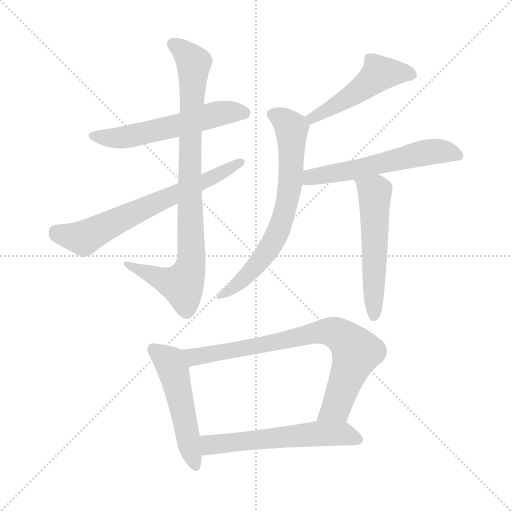
t = 0.00 s
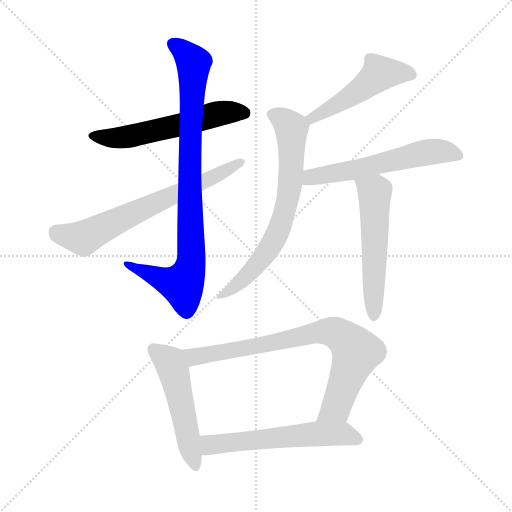
t = 1.57 s
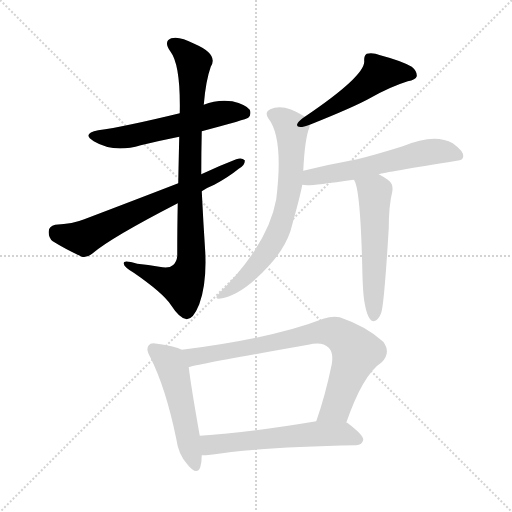
t = 3.13 s
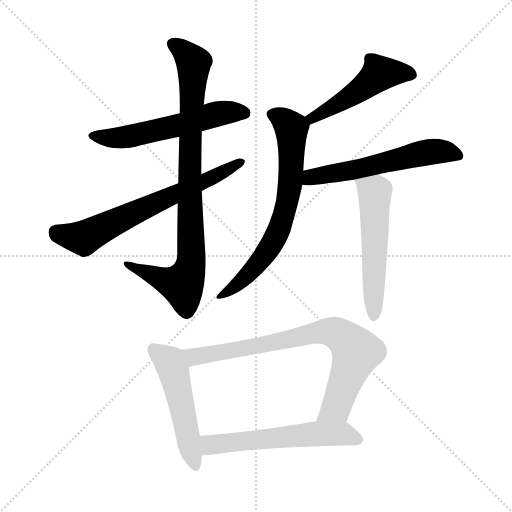
t = 4.70 s
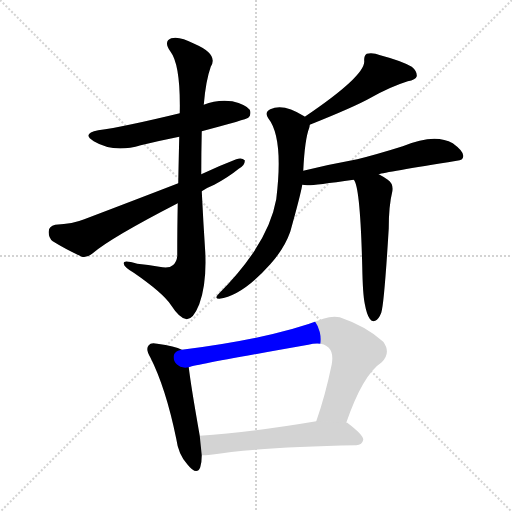
t = 6.26 s
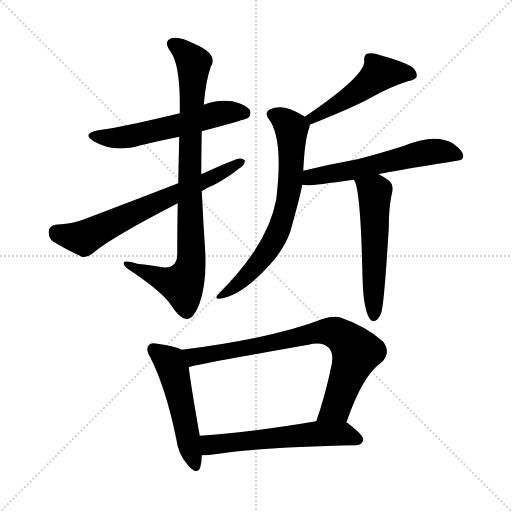
t = 7.83 s

The animated SVG that drew these frames (rendered in a browser with its animation timeline set to each time). Animation: 10 CSS @keyframes rules; one cycle of 7.83 s.

<svg version="1.1" viewBox="0 0 1024 1024" xmlns="http://www.w3.org/2000/svg">
  <g stroke="lightgray" stroke-dasharray="1,1" stroke-width="1" transform="scale(4, 4)">
    <line x1="0" y1="0" x2="256" y2="256"></line>
    <line x1="256" y1="0" x2="0" y2="256"></line>
    <line x1="128" y1="0" x2="128" y2="256"></line>
    <line x1="0" y1="128" x2="256" y2="128"></line>
  </g>
<g transform="scale(1, -1) translate(0, -900)">
   <style type="text/css">
    @keyframes keyframes0 {
      from {
       stroke: blue;
       stroke-dashoffset: 564;
       stroke-width: 128;
       }
       65% {
       animation-timing-function: step-end;
       stroke: blue;
       stroke-dashoffset: 0;
       stroke-width: 128;
       }
       to {
       stroke: black;
       stroke-width: 1024;
       }
       }
       #make-me-a-hanzi-animation-0 {
         animation: keyframes0 0.708984s both;
         animation-delay: 0.000000s;
         animation-timing-function: linear;
       }
    @keyframes keyframes1 {
      from {
       stroke: blue;
       stroke-dashoffset: 874;
       stroke-width: 128;
       }
       74% {
       animation-timing-function: step-end;
       stroke: blue;
       stroke-dashoffset: 0;
       stroke-width: 128;
       }
       to {
       stroke: black;
       stroke-width: 1024;
       }
       }
       #make-me-a-hanzi-animation-1 {
         animation: keyframes1 0.961263s both;
         animation-delay: 0.708984s;
         animation-timing-function: linear;
       }
    @keyframes keyframes2 {
      from {
       stroke: blue;
       stroke-dashoffset: 665;
       stroke-width: 128;
       }
       68% {
       animation-timing-function: step-end;
       stroke: blue;
       stroke-dashoffset: 0;
       stroke-width: 128;
       }
       to {
       stroke: black;
       stroke-width: 1024;
       }
       }
       #make-me-a-hanzi-animation-2 {
         animation: keyframes2 0.791178s both;
         animation-delay: 1.670247s;
         animation-timing-function: linear;
       }
    @keyframes keyframes3 {
      from {
       stroke: blue;
       stroke-dashoffset: 486;
       stroke-width: 128;
       }
       61% {
       animation-timing-function: step-end;
       stroke: blue;
       stroke-dashoffset: 0;
       stroke-width: 128;
       }
       to {
       stroke: black;
       stroke-width: 1024;
       }
       }
       #make-me-a-hanzi-animation-3 {
         animation: keyframes3 0.645508s both;
         animation-delay: 2.461426s;
         animation-timing-function: linear;
       }
    @keyframes keyframes4 {
      from {
       stroke: blue;
       stroke-dashoffset: 688;
       stroke-width: 128;
       }
       69% {
       animation-timing-function: step-end;
       stroke: blue;
       stroke-dashoffset: 0;
       stroke-width: 128;
       }
       to {
       stroke: black;
       stroke-width: 1024;
       }
       }
       #make-me-a-hanzi-animation-4 {
         animation: keyframes4 0.809896s both;
         animation-delay: 3.106934s;
         animation-timing-function: linear;
       }
    @keyframes keyframes5 {
      from {
       stroke: blue;
       stroke-dashoffset: 571;
       stroke-width: 128;
       }
       65% {
       animation-timing-function: step-end;
       stroke: blue;
       stroke-dashoffset: 0;
       stroke-width: 128;
       }
       to {
       stroke: black;
       stroke-width: 1024;
       }
       }
       #make-me-a-hanzi-animation-5 {
         animation: keyframes5 0.714681s both;
         animation-delay: 3.916829s;
         animation-timing-function: linear;
       }
    @keyframes keyframes6 {
      from {
       stroke: blue;
       stroke-dashoffset: 541;
       stroke-width: 128;
       }
       64% {
       animation-timing-function: step-end;
       stroke: blue;
       stroke-dashoffset: 0;
       stroke-width: 128;
       }
       to {
       stroke: black;
       stroke-width: 1024;
       }
       }
       #make-me-a-hanzi-animation-6 {
         animation: keyframes6 0.690267s both;
         animation-delay: 4.631510s;
         animation-timing-function: linear;
       }
    @keyframes keyframes7 {
      from {
       stroke: blue;
       stroke-dashoffset: 508;
       stroke-width: 128;
       }
       62% {
       animation-timing-function: step-end;
       stroke: blue;
       stroke-dashoffset: 0;
       stroke-width: 128;
       }
       to {
       stroke: black;
       stroke-width: 1024;
       }
       }
       #make-me-a-hanzi-animation-7 {
         animation: keyframes7 0.663411s both;
         animation-delay: 5.321777s;
         animation-timing-function: linear;
       }
    @keyframes keyframes8 {
      from {
       stroke: blue;
       stroke-dashoffset: 775;
       stroke-width: 128;
       }
       72% {
       animation-timing-function: step-end;
       stroke: blue;
       stroke-dashoffset: 0;
       stroke-width: 128;
       }
       to {
       stroke: black;
       stroke-width: 1024;
       }
       }
       #make-me-a-hanzi-animation-8 {
         animation: keyframes8 0.880697s both;
         animation-delay: 5.985189s;
         animation-timing-function: linear;
       }
    @keyframes keyframes9 {
      from {
       stroke: blue;
       stroke-dashoffset: 574;
       stroke-width: 128;
       }
       65% {
       animation-timing-function: step-end;
       stroke: blue;
       stroke-dashoffset: 0;
       stroke-width: 128;
       }
       to {
       stroke: black;
       stroke-width: 1024;
       }
       }
       #make-me-a-hanzi-animation-9 {
         animation: keyframes9 0.717122s both;
         animation-delay: 6.865885s;
         animation-timing-function: linear;
       }
</style>
<path d="M 403.5 637.5 Q 493.5 661.5 496.5 664.5 Q 503.5 671.5 499.5 680.5 Q 492.5 690.5 464.5 697.5 Q 434.5 701.5 407.5 690.5 L 359.5 673.5 Q 248.5 646.5 196.5 639.5 Q 162.5 632.5 187.5 617.5 Q 227.5 593.5 281.5 609.5 Q 318.5 618.5 358.5 626.5 L 403.5 637.5 Z" fill="lightgray"></path> 
<path d="M 402.5 551.5 Q 402.5 594.5 403.5 637.5 L 407.5 690.5 Q 411.5 738.5 421.5 766.5 Q 437.5 791.5 388.5 812.5 Q 358.5 828.5 342.5 823.5 Q 326.5 817.5 340.5 797.5 Q 361.5 770.5 359.5 673.5 L 358.5 626.5 Q 357.5 587.5 356.5 533.5 L 355.5 493.5 Q 354.5 447.5 354.5 388.5 Q 353.5 375.5 345.5 369.5 Q 338.5 362.5 318.5 366.5 Q 296.5 370.5 274.5 372.5 Q 244.5 381.5 247.5 372.5 Q 248.5 365.5 267.5 354.5 Q 325.5 314.5 341.5 290.5 Q 359.5 262.5 373.5 261.5 Q 386.5 261.5 398.5 291.5 Q 413.5 331.5 410.5 395.5 Q 406.5 456.5 403.5 517.5 L 402.5 551.5 Z" fill="lightgray"></path> 
<path d="M 403.5 517.5 Q 413.5 524.5 428.5 530.5 Q 456.5 545.5 477.5 562.5 Q 490.5 569.5 489.5 579.5 Q 483.5 585.5 472.5 581.5 Q 438.5 568.5 402.5 551.5 L 356.5 533.5 Q 268.5 499.5 168.5 461.5 Q 146.5 452.5 110.5 450.5 Q 97.5 447.5 97.5 437.5 Q 96.5 424.5 105.5 417.5 Q 129.5 402.5 163.5 386.5 Q 173.5 383.5 185.5 393.5 Q 221.5 424.5 355.5 493.5 L 403.5 517.5 Z" fill="lightgray"></path> 
<path d="M 619.5 650.5 Q 709.5 686.5 741.5 704.5 Q 780.5 726.5 815.5 737.5 Q 831.5 740.5 833.5 747.5 Q 834.5 757.5 823.5 766.5 Q 802.5 778.5 760.5 789.5 Q 745.5 795.5 733.5 792.5 Q 727.5 788.5 728.5 777.5 Q 729.5 747.5 609.5 666.5 C 584.5 649.5 591.5 639.5 619.5 650.5 Z" fill="lightgray"></path> 
<path d="M 606.5 558.5 Q 609.5 621.5 618.5 644.5 Q 619.5 648.5 619.5 650.5 C 621.5 658.5 621.5 658.5 609.5 666.5 Q 609.5 667.5 608.5 667.5 Q 566.5 694.5 540.5 681.5 Q 528.5 675.5 536.5 663.5 Q 567.5 624.5 552.5 501.5 Q 536.5 411.5 437.5 312.5 Q 427.5 302.5 438.5 302.5 Q 484.5 308.5 540.5 371.5 Q 568.5 402.5 580.5 436.5 Q 601.5 511.5 604.5 530.5 L 606.5 558.5 Z" fill="lightgray"></path> 
<path d="M 757.5 551.5 Q 769.5 555.5 913.5 578.5 Q 926.5 579.5 926.5 587.5 Q 927.5 597.5 905.5 613.5 Q 869.5 634.5 805.5 607.5 Q 754.5 591.5 714.5 581.5 Q 659.5 571.5 606.5 558.5 C 577.5 551.5 574.5 533.5 604.5 530.5 Q 608.5 530.5 614.5 529.5 Q 623.5 528.5 707.5 540.5 L 757.5 551.5 Z" fill="lightgray"></path> 
<path d="M 729.5 292.5 Q 733.5 270.5 739.5 262.5 Q 743.5 255.5 750.5 258.5 Q 757.5 261.5 762.5 274.5 Q 768.5 293.5 777.5 443.5 Q 777.5 488.5 784.5 516.5 Q 787.5 532.5 775.5 540.5 Q 765.5 547.5 757.5 551.5 C 731.5 566.5 694.5 567.5 707.5 540.5 Q 720.5 527.5 724.5 366.5 Q 725.5 311.5 729.5 292.5 Z" fill="lightgray"></path> 
<path d="M 363.5 200.5 Q 350.5 207.5 314.5 212.5 Q 301.5 215.5 297.5 209.5 Q 290.5 202.5 300.5 185.5 Q 331.5 124.5 352.5 22.5 Q 356.5 -8.5 374.5 -28.5 Q 393.5 -52.5 400.5 -34.5 Q 403.5 -24.5 403.5 -10.5 L 399.5 28.5 Q 381.5 130.5 377.5 165.5 C 373.5 195.5 373.5 196.5 363.5 200.5 Z" fill="lightgray"></path> 
<path d="M 692.5 54.5 Q 725.5 150.5 763.5 175.5 Q 782.5 194.5 766.5 216.5 Q 732.5 247.5 679.5 265.5 Q 664.5 268.5 646.5 262.5 Q 546.5 223.5 363.5 200.5 C 333.5 196.5 348.5 158.5 377.5 165.5 Q 383.5 169.5 616.5 210.5 Q 644.5 217.5 657.5 204.5 Q 667.5 194.5 663.5 171.5 Q 650.5 108.5 632.5 57.5 C 622.5 29.5 682.5 26.5 692.5 54.5 Z" fill="lightgray"></path> 
<path d="M 403.5 -10.5 Q 410.5 -10.5 421.5 -9.5 Q 514.5 5.5 712.5 9.5 Q 724.5 10.5 726.5 20.5 Q 727.5 29.5 694.5 54.5 Q 693.5 55.5 692.5 54.5 L 632.5 57.5 Q 502.5 35.5 399.5 28.5 C 369.5 26.5 373.5 -11.5 403.5 -10.5 Z" fill="lightgray"></path> 
      <clipPath id="make-me-a-hanzi-clip-0">
      <path d="M 403.5 637.5 Q 493.5 661.5 496.5 664.5 Q 503.5 671.5 499.5 680.5 Q 492.5 690.5 464.5 697.5 Q 434.5 701.5 407.5 690.5 L 359.5 673.5 Q 248.5 646.5 196.5 639.5 Q 162.5 632.5 187.5 617.5 Q 227.5 593.5 281.5 609.5 Q 318.5 618.5 358.5 626.5 L 403.5 637.5 Z" fill="lightgray"></path>
      </clipPath>
      <path clip-path="url(#make-me-a-hanzi-clip-0)" d="M 189.5 629.5 L 239.5 624.5 L 360.5 649.5 L 443.5 674.5 L 490.5 672.5 " fill="none" id="make-me-a-hanzi-animation-0" stroke-dasharray="436 872" stroke-linecap="round"></path>

      <clipPath id="make-me-a-hanzi-clip-1">
      <path d="M 402.5 551.5 Q 402.5 594.5 403.5 637.5 L 407.5 690.5 Q 411.5 738.5 421.5 766.5 Q 437.5 791.5 388.5 812.5 Q 358.5 828.5 342.5 823.5 Q 326.5 817.5 340.5 797.5 Q 361.5 770.5 359.5 673.5 L 358.5 626.5 Q 357.5 587.5 356.5 533.5 L 355.5 493.5 Q 354.5 447.5 354.5 388.5 Q 353.5 375.5 345.5 369.5 Q 338.5 362.5 318.5 366.5 Q 296.5 370.5 274.5 372.5 Q 244.5 381.5 247.5 372.5 Q 248.5 365.5 267.5 354.5 Q 325.5 314.5 341.5 290.5 Q 359.5 262.5 373.5 261.5 Q 386.5 261.5 398.5 291.5 Q 413.5 331.5 410.5 395.5 Q 406.5 456.5 403.5 517.5 L 402.5 551.5 Z" fill="lightgray"></path>
      </clipPath>
      <path clip-path="url(#make-me-a-hanzi-clip-1)" d="M 348.5 809.5 L 370.5 794.5 L 387.5 770.5 L 378.5 541.5 L 381.5 369.5 L 364.5 330.5 L 253.5 370.5 " fill="none" id="make-me-a-hanzi-animation-1" stroke-dasharray="746 1492" stroke-linecap="round"></path>

      <clipPath id="make-me-a-hanzi-clip-2">
      <path d="M 403.5 517.5 Q 413.5 524.5 428.5 530.5 Q 456.5 545.5 477.5 562.5 Q 490.5 569.5 489.5 579.5 Q 483.5 585.5 472.5 581.5 Q 438.5 568.5 402.5 551.5 L 356.5 533.5 Q 268.5 499.5 168.5 461.5 Q 146.5 452.5 110.5 450.5 Q 97.5 447.5 97.5 437.5 Q 96.5 424.5 105.5 417.5 Q 129.5 402.5 163.5 386.5 Q 173.5 383.5 185.5 393.5 Q 221.5 424.5 355.5 493.5 L 403.5 517.5 Z" fill="lightgray"></path>
      </clipPath>
      <path clip-path="url(#make-me-a-hanzi-clip-2)" d="M 111.5 436.5 L 167.5 423.5 L 483.5 576.5 " fill="none" id="make-me-a-hanzi-animation-2" stroke-dasharray="537 1074" stroke-linecap="round"></path>

      <clipPath id="make-me-a-hanzi-clip-3">
      <path d="M 619.5 650.5 Q 709.5 686.5 741.5 704.5 Q 780.5 726.5 815.5 737.5 Q 831.5 740.5 833.5 747.5 Q 834.5 757.5 823.5 766.5 Q 802.5 778.5 760.5 789.5 Q 745.5 795.5 733.5 792.5 Q 727.5 788.5 728.5 777.5 Q 729.5 747.5 609.5 666.5 C 584.5 649.5 591.5 639.5 619.5 650.5 Z" fill="lightgray"></path>
      </clipPath>
      <path clip-path="url(#make-me-a-hanzi-clip-3)" d="M 824.5 750.5 L 758.5 752.5 L 674.5 690.5 L 626.5 666.5 L 626.5 660.5 " fill="none" id="make-me-a-hanzi-animation-3" stroke-dasharray="358 716" stroke-linecap="round"></path>

      <clipPath id="make-me-a-hanzi-clip-4">
      <path d="M 606.5 558.5 Q 609.5 621.5 618.5 644.5 Q 619.5 648.5 619.5 650.5 C 621.5 658.5 621.5 658.5 609.5 666.5 Q 609.5 667.5 608.5 667.5 Q 566.5 694.5 540.5 681.5 Q 528.5 675.5 536.5 663.5 Q 567.5 624.5 552.5 501.5 Q 536.5 411.5 437.5 312.5 Q 427.5 302.5 438.5 302.5 Q 484.5 308.5 540.5 371.5 Q 568.5 402.5 580.5 436.5 Q 601.5 511.5 604.5 530.5 L 606.5 558.5 Z" fill="lightgray"></path>
      </clipPath>
      <path clip-path="url(#make-me-a-hanzi-clip-4)" d="M 543.5 671.5 L 558.5 666.5 L 582.5 644.5 L 581.5 539.5 L 563.5 452.5 L 519.5 377.5 L 474.5 329.5 L 443.5 308.5 " fill="none" id="make-me-a-hanzi-animation-4" stroke-dasharray="560 1120" stroke-linecap="round"></path>

      <clipPath id="make-me-a-hanzi-clip-5">
      <path d="M 757.5 551.5 Q 769.5 555.5 913.5 578.5 Q 926.5 579.5 926.5 587.5 Q 927.5 597.5 905.5 613.5 Q 869.5 634.5 805.5 607.5 Q 754.5 591.5 714.5 581.5 Q 659.5 571.5 606.5 558.5 C 577.5 551.5 574.5 533.5 604.5 530.5 Q 608.5 530.5 614.5 529.5 Q 623.5 528.5 707.5 540.5 L 757.5 551.5 Z" fill="lightgray"></path>
      </clipPath>
      <path clip-path="url(#make-me-a-hanzi-clip-5)" d="M 610.5 537.5 L 621.5 545.5 L 692.5 555.5 L 852.5 595.5 L 882.5 597.5 L 916.5 588.5 " fill="none" id="make-me-a-hanzi-animation-5" stroke-dasharray="443 886" stroke-linecap="round"></path>

      <clipPath id="make-me-a-hanzi-clip-6">
      <path d="M 729.5 292.5 Q 733.5 270.5 739.5 262.5 Q 743.5 255.5 750.5 258.5 Q 757.5 261.5 762.5 274.5 Q 768.5 293.5 777.5 443.5 Q 777.5 488.5 784.5 516.5 Q 787.5 532.5 775.5 540.5 Q 765.5 547.5 757.5 551.5 C 731.5 566.5 694.5 567.5 707.5 540.5 Q 720.5 527.5 724.5 366.5 Q 725.5 311.5 729.5 292.5 Z" fill="lightgray"></path>
      </clipPath>
      <path clip-path="url(#make-me-a-hanzi-clip-6)" d="M 717.5 536.5 L 749.5 515.5 L 747.5 268.5 " fill="none" id="make-me-a-hanzi-animation-6" stroke-dasharray="413 826" stroke-linecap="round"></path>

      <clipPath id="make-me-a-hanzi-clip-7">
      <path d="M 363.5 200.5 Q 350.5 207.5 314.5 212.5 Q 301.5 215.5 297.5 209.5 Q 290.5 202.5 300.5 185.5 Q 331.5 124.5 352.5 22.5 Q 356.5 -8.5 374.5 -28.5 Q 393.5 -52.5 400.5 -34.5 Q 403.5 -24.5 403.5 -10.5 L 399.5 28.5 Q 381.5 130.5 377.5 165.5 C 373.5 195.5 373.5 196.5 363.5 200.5 Z" fill="lightgray"></path>
      </clipPath>
      <path clip-path="url(#make-me-a-hanzi-clip-7)" d="M 306.5 201.5 L 339.5 176.5 L 346.5 159.5 L 388.5 -28.5 " fill="none" id="make-me-a-hanzi-animation-7" stroke-dasharray="380 760" stroke-linecap="round"></path>

      <clipPath id="make-me-a-hanzi-clip-8">
      <path d="M 692.5 54.5 Q 725.5 150.5 763.5 175.5 Q 782.5 194.5 766.5 216.5 Q 732.5 247.5 679.5 265.5 Q 664.5 268.5 646.5 262.5 Q 546.5 223.5 363.5 200.5 C 333.5 196.5 348.5 158.5 377.5 165.5 Q 383.5 169.5 616.5 210.5 Q 644.5 217.5 657.5 204.5 Q 667.5 194.5 663.5 171.5 Q 650.5 108.5 632.5 57.5 C 622.5 29.5 682.5 26.5 692.5 54.5 Z" fill="lightgray"></path>
      </clipPath>
      <path clip-path="url(#make-me-a-hanzi-clip-8)" d="M 376.5 171.5 L 395.5 188.5 L 523.5 208.5 L 637.5 235.5 L 671.5 234.5 L 712.5 196.5 L 676.5 95.5 L 668.5 82.5 L 640.5 62.5 " fill="none" id="make-me-a-hanzi-animation-8" stroke-dasharray="647 1294" stroke-linecap="round"></path>

      <clipPath id="make-me-a-hanzi-clip-9">
      <path d="M 403.5 -10.5 Q 410.5 -10.5 421.5 -9.5 Q 514.5 5.5 712.5 9.5 Q 724.5 10.5 726.5 20.5 Q 727.5 29.5 694.5 54.5 Q 693.5 55.5 692.5 54.5 L 632.5 57.5 Q 502.5 35.5 399.5 28.5 C 369.5 26.5 373.5 -11.5 403.5 -10.5 Z" fill="lightgray"></path>
      </clipPath>
      <path clip-path="url(#make-me-a-hanzi-clip-9)" d="M 407.5 -3.5 L 420.5 10.5 L 627.5 32.5 L 691.5 31.5 L 716.5 21.5 " fill="none" id="make-me-a-hanzi-animation-9" stroke-dasharray="446 892" stroke-linecap="round"></path>

</g>
</svg>
